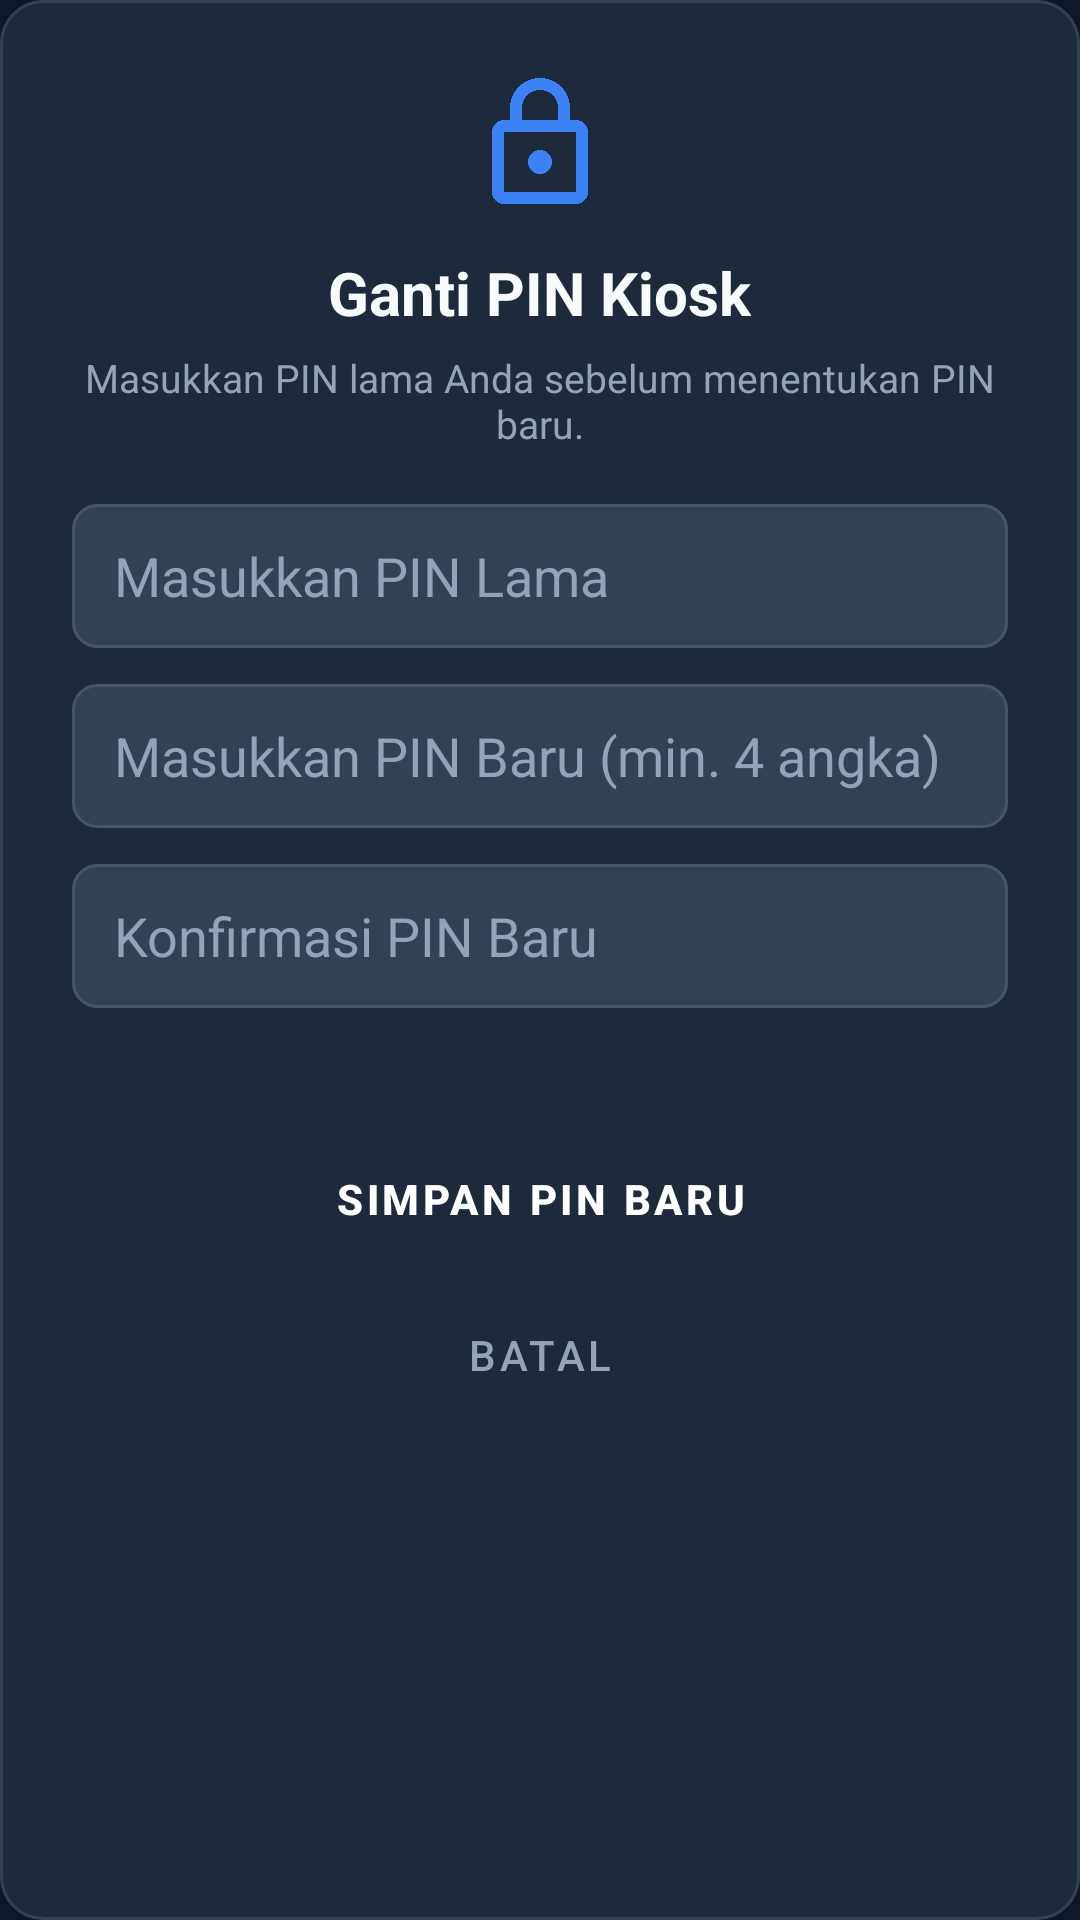

The Android layout XML behind this screen, and the referenced resources:
<!-- AndroidManifest.xml: application theme Theme.AppBlocker -->
<!-- res/layout/dialog_change_pin.xml -->
<?xml version="1.0" encoding="utf-8"?>
<LinearLayout xmlns:android="http://schemas.android.com/apk/res/android"
    android:layout_width="match_parent"
    android:layout_height="wrap_content"
    android:orientation="vertical"
    android:background="@drawable/bg_card"
    android:padding="24dp"
    android:layout_margin="16dp">

    <ImageView
        android:layout_width="48dp"
        android:layout_height="48dp"
        android:layout_gravity="center_horizontal"
        android:src="@drawable/ic_lock"
        android:contentDescription="PIN" />

    <TextView
        android:layout_width="wrap_content"
        android:layout_height="wrap_content"
        android:layout_gravity="center_horizontal"
        android:layout_marginTop="12dp"
        android:text="Ganti PIN Kiosk"
        android:textColor="@color/text_primary"
        android:textSize="20sp"
        android:textStyle="bold" />

    <TextView
        android:layout_width="wrap_content"
        android:layout_height="wrap_content"
        android:layout_gravity="center_horizontal"
        android:layout_marginTop="6dp"
        android:gravity="center"
        android:text="Masukkan PIN lama Anda sebelum menentukan PIN baru."
        android:textColor="@color/text_secondary"
        android:textSize="13sp" />

    <EditText
        android:id="@+id/etOldPin"
        android:layout_width="match_parent"
        android:layout_height="48dp"
        android:layout_marginTop="18dp"
        android:background="@drawable/bg_input"
        android:hint="Masukkan PIN Lama"
        android:textColorHint="@color/text_secondary"
        android:textColor="@color/text_primary"
        android:inputType="numberPassword"
        android:maxLength="10"
        android:paddingStart="14dp"
        android:paddingEnd="14dp" />

    <EditText
        android:id="@+id/etNewPinChange"
        android:layout_width="match_parent"
        android:layout_height="48dp"
        android:layout_marginTop="12dp"
        android:background="@drawable/bg_input"
        android:hint="Masukkan PIN Baru (min. 4 angka)"
        android:textColorHint="@color/text_secondary"
        android:textColor="@color/text_primary"
        android:inputType="numberPassword"
        android:maxLength="10"
        android:paddingStart="14dp"
        android:paddingEnd="14dp" />

    <EditText
        android:id="@+id/etConfirmPinChange"
        android:layout_width="match_parent"
        android:layout_height="48dp"
        android:layout_marginTop="12dp"
        android:background="@drawable/bg_input"
        android:hint="Konfirmasi PIN Baru"
        android:textColorHint="@color/text_secondary"
        android:textColor="@color/text_primary"
        android:inputType="numberPassword"
        android:maxLength="10"
        android:paddingStart="14dp"
        android:paddingEnd="14dp" />

    <TextView
        android:id="@+id/tvChangePinError"
        android:layout_width="match_parent"
        android:layout_height="wrap_content"
        android:layout_marginTop="8dp"
        android:textColor="@color/status_red"
        android:textSize="13sp"
        android:gravity="center" />

    <Button
        android:id="@+id/btnSubmitChangePin"
        android:layout_width="match_parent"
        android:layout_height="48dp"
        android:layout_marginTop="14dp"
        android:background="@drawable/bg_button"
        android:text="Simpan PIN Baru"
        android:textColor="@color/white"
        android:textStyle="bold" />

    <Button
        android:id="@+id/btnCancelChangePin"
        android:layout_width="match_parent"
        android:layout_height="44dp"
        android:layout_marginTop="6dp"
        android:background="?attr/selectableItemBackground"
        android:text="Batal"
        android:textColor="@color/text_secondary" />

</LinearLayout>
<!-- resources referenced by this layout -->
<resources>
  <color name="status_red">#EF4444</color>
  <color name="text_primary">#F8FAFC</color>
  <color name="text_secondary">#94A3B8</color>
  <color name="white">#FFFFFF</color>
  <!-- drawable bg_card (drawable) -->
  <?xml version="1.0" encoding="utf-8"?>
  <shape xmlns:android="http://schemas.android.com/apk/res/android"
      android:shape="rectangle">
      <solid android:color="@color/card_bg" />
      <corners android:radius="14dp" />
      <stroke
          android:width="1dp"
          android:color="#334155" />
  </shape>
  <!-- drawable bg_input (drawable) -->
  <?xml version="1.0" encoding="utf-8"?>
  <shape xmlns:android="http://schemas.android.com/apk/res/android"
      android:shape="rectangle">
      <solid android:color="@color/input_bg" />
      <corners android:radius="8dp" />
      <stroke
          android:width="1dp"
          android:color="#475569" />
  </shape>
  <!-- drawable ic_lock (drawable) -->
  <vector xmlns:android="http://schemas.android.com/apk/res/android"
      android:width="24dp"
      android:height="24dp"
      android:viewportWidth="24"
      android:viewportHeight="24">
      <path
          android:fillColor="#3B82F6"
          android:pathData="M18,8h-1V6c0,-2.76 -2.24,-5 -5,-5S7,3.24 7,6v2H6c-1.1,0 -2,0.9 -2,2v10c0,1.1 0.9,2 2,2h12c1.1,0 2,-0.9 2,-2V10c0,-1.1 -0.9,-2 -2,-2zM9,6c0,-1.66 1.34,-3 3,-3s3,1.34 3,3v2H9V6zm9,14H6V10h12v10zm-6,-3c1.1,0 2,-0.9 2,-2s-0.9,-2 -2,-2 -2,0.9 -2,2 0.9,2 2,2z"/>
  </vector>
  <style name="Theme.AppBlocker" parent="Theme.MaterialComponents.DayNight.NoActionBar">
          <item name="colorPrimary">@color/accent</item>
          <item name="colorPrimaryVariant">@color/accent_dark</item>
          <item name="colorOnPrimary">@color/white</item>
          <item name="android:windowBackground">@color/background</item>
          <item name="android:statusBarColor">@color/primary_variant</item>
      </style>
  <color name="card_bg">#1E293B</color>
  <color name="input_bg">#334155</color>
  <color name="accent">#3B82F6</color>
  <color name="accent_dark">#2563EB</color>
  <color name="background">#0F172A</color>
  <color name="primary_variant">#0F172A</color>
</resources>
